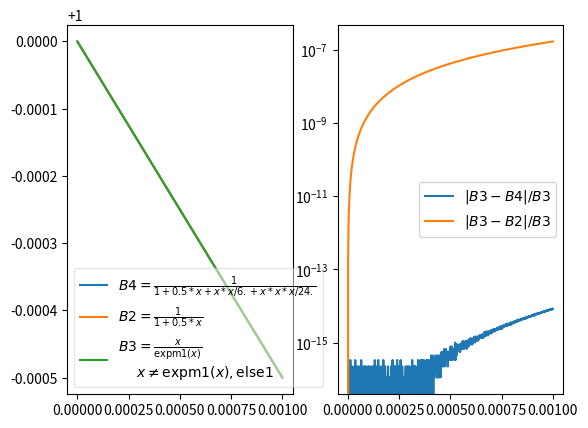

Recreate this plot in Python.


from math import exp
from math import expm1
import numpy
import matplotlib.pyplot as plt


def b1(x):
    return 1./(1.0 + 0.5 * x + x*x/6. + x*x*x/24.)

def b2(x):
    return 1./(1.0 + 0.5 * x)

def b3(x):
    y = expm1(x)
    if y != x:
        return x/y
    return 1.0


x = numpy.linspace(0., 1e-3, 1001)

y = []
#plt.title("comparison of 3 different Bernouilli Function implementations")
fig, ax = plt.subplots(1,2)
for i in b1, b2, b3:
    y.append(numpy.array(list(map(i, x))))
    ax[0].plot(x, y[-1])
ax[0].legend([r'$B4=\frac{1}{1+0.5*x + x*x/6. + x*x*x/24.}$', r'$B2=\frac{1}{1+0.5*x}$', r'$B3=\frac{x}{\text{expm1}(x)}$' "\n" r'      $x \ne \text{expm1}(x), \text{else} 1$'], loc="lower left",
fancybox=True, framealpha=0.5)
pdiffs = []
for i in range(0,2):
    pdiffs.append(abs(y[i]-y[2])/y[2])
    ax[1].semilogy(x,pdiffs[-1])
ax[1].legend(['$|B3-B4|/B3$', '$|B3-B2|/B3$'])
plt.savefig('foo2.pdf')
plt.show()
